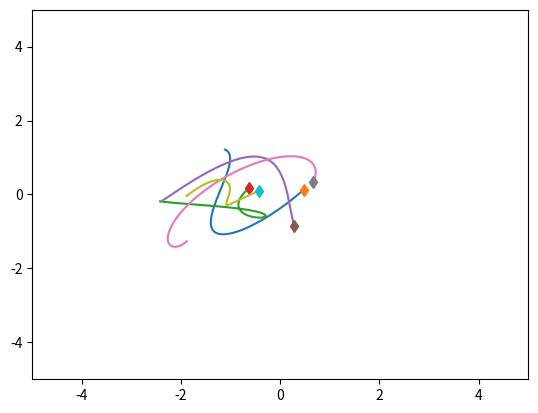
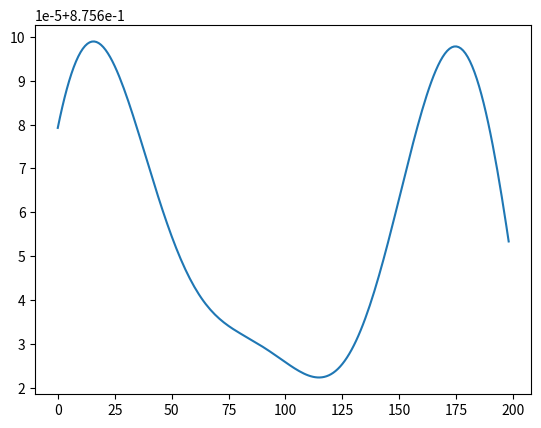

The script that saved these images, in order:
import numpy as np
import matplotlib.pyplot as plt
import time


class SpringSim(object):
    def __init__(self, n_balls=5, box_size=5., loc_std=.5, vel_norm=.5,
                 interaction_strength=.1, noise_var=0.):
        self.n_balls = n_balls
        self.box_size = box_size
        self.loc_std = loc_std
        self.vel_norm = vel_norm
        self.interaction_strength = interaction_strength
        self.noise_var = noise_var

        self._spring_types = np.array([0., 0.5, 1.])
        self._delta_T = 0.001
        self._max_F = 0.1 / self._delta_T

    def _energy(self, loc, vel, edges):
        # disables division by zero warning, since I fix it with fill_diagonal
        with np.errstate(divide='ignore'):

            K = 0.5 * (vel ** 2).sum()
            U = 0
            for i in range(loc.shape[1]):
                for j in range(loc.shape[1]):
                    if i != j:
                        r = loc[:, i] - loc[:, j]
                        dist = np.sqrt((r ** 2).sum())
                        U += 0.5 * self.interaction_strength * edges[
                            i, j] * (dist ** 2) / 2
            return U + K

    def _clamp(self, loc, vel):
        '''
        :param loc: 2xN location at one time stamp
        :param vel: 2xN velocity at one time stamp
        :return: location and velocity after hiting walls and returning after
            elastically colliding with walls
        '''
        assert (np.all(loc < self.box_size * 3))
        assert (np.all(loc > -self.box_size * 3))

        over = loc > self.box_size
        loc[over] = 2 * self.box_size - loc[over]
        assert (np.all(loc <= self.box_size))

        # assert(np.all(vel[over]>0))
        vel[over] = -np.abs(vel[over])

        under = loc < -self.box_size
        loc[under] = -2 * self.box_size - loc[under]
        # assert (np.all(vel[under] < 0))
        assert (np.all(loc >= -self.box_size))
        vel[under] = np.abs(vel[under])

        return loc, vel

    def _l2(self, A, B):
        """
        Input: A is a Nxd matrix
               B is a Mxd matirx
        Output: dist is a NxM matrix where dist[i,j] is the square norm
            between A[i,:] and B[j,:]
        i.e. dist[i,j] = ||A[i,:]-B[j,:]||^2
        """
        A_norm = (A ** 2).sum(axis=1).reshape(A.shape[0], 1)
        B_norm = (B ** 2).sum(axis=1).reshape(1, B.shape[0])
        dist = A_norm + B_norm - 2 * A.dot(B.transpose())
        return dist

    def sample_trajectory(self, T=10000, sample_freq=10,
                          spring_prob=[1. / 2, 0, 1. / 2]):
        n = self.n_balls
        assert (T % sample_freq == 0)
        T_save = int(T / sample_freq - 1)
        diag_mask = np.ones((n, n), dtype=bool)
        np.fill_diagonal(diag_mask, 0)
        counter = 0
        # Sample edges
        edges = np.random.choice(self._spring_types,
                                 size=(self.n_balls, self.n_balls),
                                 p=spring_prob)
        edges = np.tril(edges) + np.tril(edges, -1).T
        np.fill_diagonal(edges, 0)
        # Initialize location and velocity
        loc = np.zeros((T_save, 2, n))
        vel = np.zeros((T_save, 2, n))
        loc_next = np.random.randn(2, n) * self.loc_std
        vel_next = np.random.randn(2, n)
        v_norm = np.sqrt((vel_next ** 2).sum(axis=0)).reshape(1, -1)
        vel_next = vel_next * self.vel_norm / v_norm
        loc[0, :, :], vel[0, :, :] = self._clamp(loc_next, vel_next)

        # disables division by zero warning, since I fix it with fill_diagonal
        with np.errstate(divide='ignore'):

            forces_size = - self.interaction_strength * edges
            np.fill_diagonal(forces_size,
                             0)  # self forces are zero (fixes division by zero)
            F = (forces_size.reshape(1, n, n) *
                 np.concatenate((
                     np.subtract.outer(loc_next[0, :],
                                       loc_next[0, :]).reshape(1, n, n),
                     np.subtract.outer(loc_next[1, :],
                                       loc_next[1, :]).reshape(1, n, n)))).sum(
                axis=-1)
            F[F > self._max_F] = self._max_F
            F[F < -self._max_F] = -self._max_F

            vel_next += self._delta_T * F
            # run leapfrog
            for i in range(1, T):
                loc_next += self._delta_T * vel_next
                loc_next, vel_next = self._clamp(loc_next, vel_next)

                if i % sample_freq == 0:
                    loc[counter, :, :], vel[counter, :, :] = loc_next, vel_next
                    counter += 1

                forces_size = - self.interaction_strength * edges
                np.fill_diagonal(forces_size, 0)
                # assert (np.abs(forces_size[diag_mask]).min() > 1e-10)

                F = (forces_size.reshape(1, n, n) *
                     np.concatenate((
                         np.subtract.outer(loc_next[0, :],
                                           loc_next[0, :]).reshape(1, n, n),
                         np.subtract.outer(loc_next[1, :],
                                           loc_next[1, :]).reshape(1, n,
                                                                   n)))).sum(
                    axis=-1)
                F[F > self._max_F] = self._max_F
                F[F < -self._max_F] = -self._max_F
                vel_next += self._delta_T * F
            # Add noise to observations
            loc += np.random.randn(T_save, 2, self.n_balls) * self.noise_var
            vel += np.random.randn(T_save, 2, self.n_balls) * self.noise_var
            return loc, vel, edges


class ChargedParticlesSim(object):
    def __init__(self, n_balls=5, box_size=5., loc_std=1., vel_norm=0.5,
                 interaction_strength=1., noise_var=0.):
        self.n_balls = n_balls
        self.box_size = box_size
        self.loc_std = loc_std
        self.vel_norm = vel_norm
        self.interaction_strength = interaction_strength
        self.noise_var = noise_var

        self._charge_types = np.array([-1., 0., 1.])
        self._delta_T = 0.001
        self._max_F = 0.1 / self._delta_T

    def _l2(self, A, B):
        """
        Input: A is a Nxd matrix
               B is a Mxd matirx
        Output: dist is a NxM matrix where dist[i,j] is the square norm
            between A[i,:] and B[j,:]
        i.e. dist[i,j] = ||A[i,:]-B[j,:]||^2
        """
        A_norm = (A ** 2).sum(axis=1).reshape(A.shape[0], 1)
        B_norm = (B ** 2).sum(axis=1).reshape(1, B.shape[0])
        dist = A_norm + B_norm - 2 * A.dot(B.transpose())
        return dist

    def _energy(self, loc, vel, edges):

        # disables division by zero warning, since I fix it with fill_diagonal
        with np.errstate(divide='ignore'):

            K = 0.5 * (vel ** 2).sum()
            U = 0
            for i in range(loc.shape[1]):
                for j in range(loc.shape[1]):
                    if i != j:
                        r = loc[:, i] - loc[:, j]
                        dist = np.sqrt((r ** 2).sum())
                        U += 0.5 * self.interaction_strength * edges[
                            i, j] / dist
            return U + K

    def _clamp(self, loc, vel):
        '''
        :param loc: 2xN location at one time stamp
        :param vel: 2xN velocity at one time stamp
        :return: location and velocity after hiting walls and returning after
            elastically colliding with walls
        '''
        assert (np.all(loc < self.box_size * 3))
        assert (np.all(loc > -self.box_size * 3))

        over = loc > self.box_size
        loc[over] = 2 * self.box_size - loc[over]
        assert (np.all(loc <= self.box_size))

        # assert(np.all(vel[over]>0))
        vel[over] = -np.abs(vel[over])

        under = loc < -self.box_size
        loc[under] = -2 * self.box_size - loc[under]
        # assert (np.all(vel[under] < 0))
        assert (np.all(loc >= -self.box_size))
        vel[under] = np.abs(vel[under])

        return loc, vel

    def sample_trajectory(self, T=10000, sample_freq=10,
                          charge_prob=[1. / 2, 0, 1. / 2]):
        n = self.n_balls
        assert (T % sample_freq == 0)
        T_save = int(T / sample_freq - 1)
        diag_mask = np.ones((n, n), dtype=bool)
        np.fill_diagonal(diag_mask, 0)
        counter = 0
        # Sample edges
        charges = np.random.choice(self._charge_types, size=(self.n_balls, 1),
                                   p=charge_prob)
        edges = charges.dot(charges.transpose())
        # Initialize location and velocity
        loc = np.zeros((T_save, 2, n))
        vel = np.zeros((T_save, 2, n))
        loc_next = np.random.randn(2, n) * self.loc_std
        vel_next = np.random.randn(2, n)
        v_norm = np.sqrt((vel_next ** 2).sum(axis=0)).reshape(1, -1)
        vel_next = vel_next * self.vel_norm / v_norm
        loc[0, :, :], vel[0, :, :] = self._clamp(loc_next, vel_next)

        # disables division by zero warning, since I fix it with fill_diagonal
        with np.errstate(divide='ignore'):
            # half step leapfrog
            l2_dist_power3 = np.power(
                self._l2(loc_next.transpose(), loc_next.transpose()), 3. / 2.)

            # size of forces up to a 1/|r| factor
            # since I later multiply by an unnormalized r vector
            forces_size = self.interaction_strength * edges / l2_dist_power3
            np.fill_diagonal(forces_size,
                             0)  # self forces are zero (fixes division by zero)
            assert (np.abs(forces_size[diag_mask]).min() > 1e-10)
            F = (forces_size.reshape(1, n, n) *
                 np.concatenate((
                     np.subtract.outer(loc_next[0, :],
                                       loc_next[0, :]).reshape(1, n, n),
                     np.subtract.outer(loc_next[1, :],
                                       loc_next[1, :]).reshape(1, n, n)))).sum(
                axis=-1)
            F[F > self._max_F] = self._max_F
            F[F < -self._max_F] = -self._max_F

            vel_next += self._delta_T * F
            # run leapfrog
            for i in range(1, T):
                loc_next += self._delta_T * vel_next
                loc_next, vel_next = self._clamp(loc_next, vel_next)

                if i % sample_freq == 0:
                    loc[counter, :, :], vel[counter, :, :] = loc_next, vel_next
                    counter += 1

                l2_dist_power3 = np.power(
                    self._l2(loc_next.transpose(), loc_next.transpose()),
                    3. / 2.)
                forces_size = self.interaction_strength * edges / l2_dist_power3
                np.fill_diagonal(forces_size, 0)
                # assert (np.abs(forces_size[diag_mask]).min() > 1e-10)

                F = (forces_size.reshape(1, n, n) *
                     np.concatenate((
                         np.subtract.outer(loc_next[0, :],
                                           loc_next[0, :]).reshape(1, n, n),
                         np.subtract.outer(loc_next[1, :],
                                           loc_next[1, :]).reshape(1, n,
                                                                   n)))).sum(
                    axis=-1)
                F[F > self._max_F] = self._max_F
                F[F < -self._max_F] = -self._max_F
                vel_next += self._delta_T * F
            # Add noise to observations
            loc += np.random.randn(T_save, 2, self.n_balls) * self.noise_var
            vel += np.random.randn(T_save, 2, self.n_balls) * self.noise_var
            return loc, vel, edges


if __name__ == '__main__':
    sim = SpringSim()
    # sim = ChargedParticlesSim()

    t = time.time()
    # loc, vel, edges = sim.sample_trajectory(T=5000, sample_freq=100)
    loc, vel, edges = sim.sample_trajectory(T=10000, sample_freq=50)

    print(edges)
    print("Simulation time: {}".format(time.time() - t))
    vel_norm = np.sqrt((vel ** 2).sum(axis=1))
    plt.figure()
    axes = plt.gca()
    axes.set_xlim([-5., 5.])
    axes.set_ylim([-5., 5.])
    for i in range(loc.shape[-1]):
        plt.plot(loc[:, 0, i], loc[:, 1, i])
        plt.plot(loc[0, 0, i], loc[0, 1, i], 'd')
    fig = plt.figure()
    energies = [sim._energy(loc[i, :, :], vel[i, :, :], edges) for i in
                range(loc.shape[0])]
    plt.plot(energies)
    plt.show()
    # fig.savefig('temp.png', dpi=fig.dpi)
